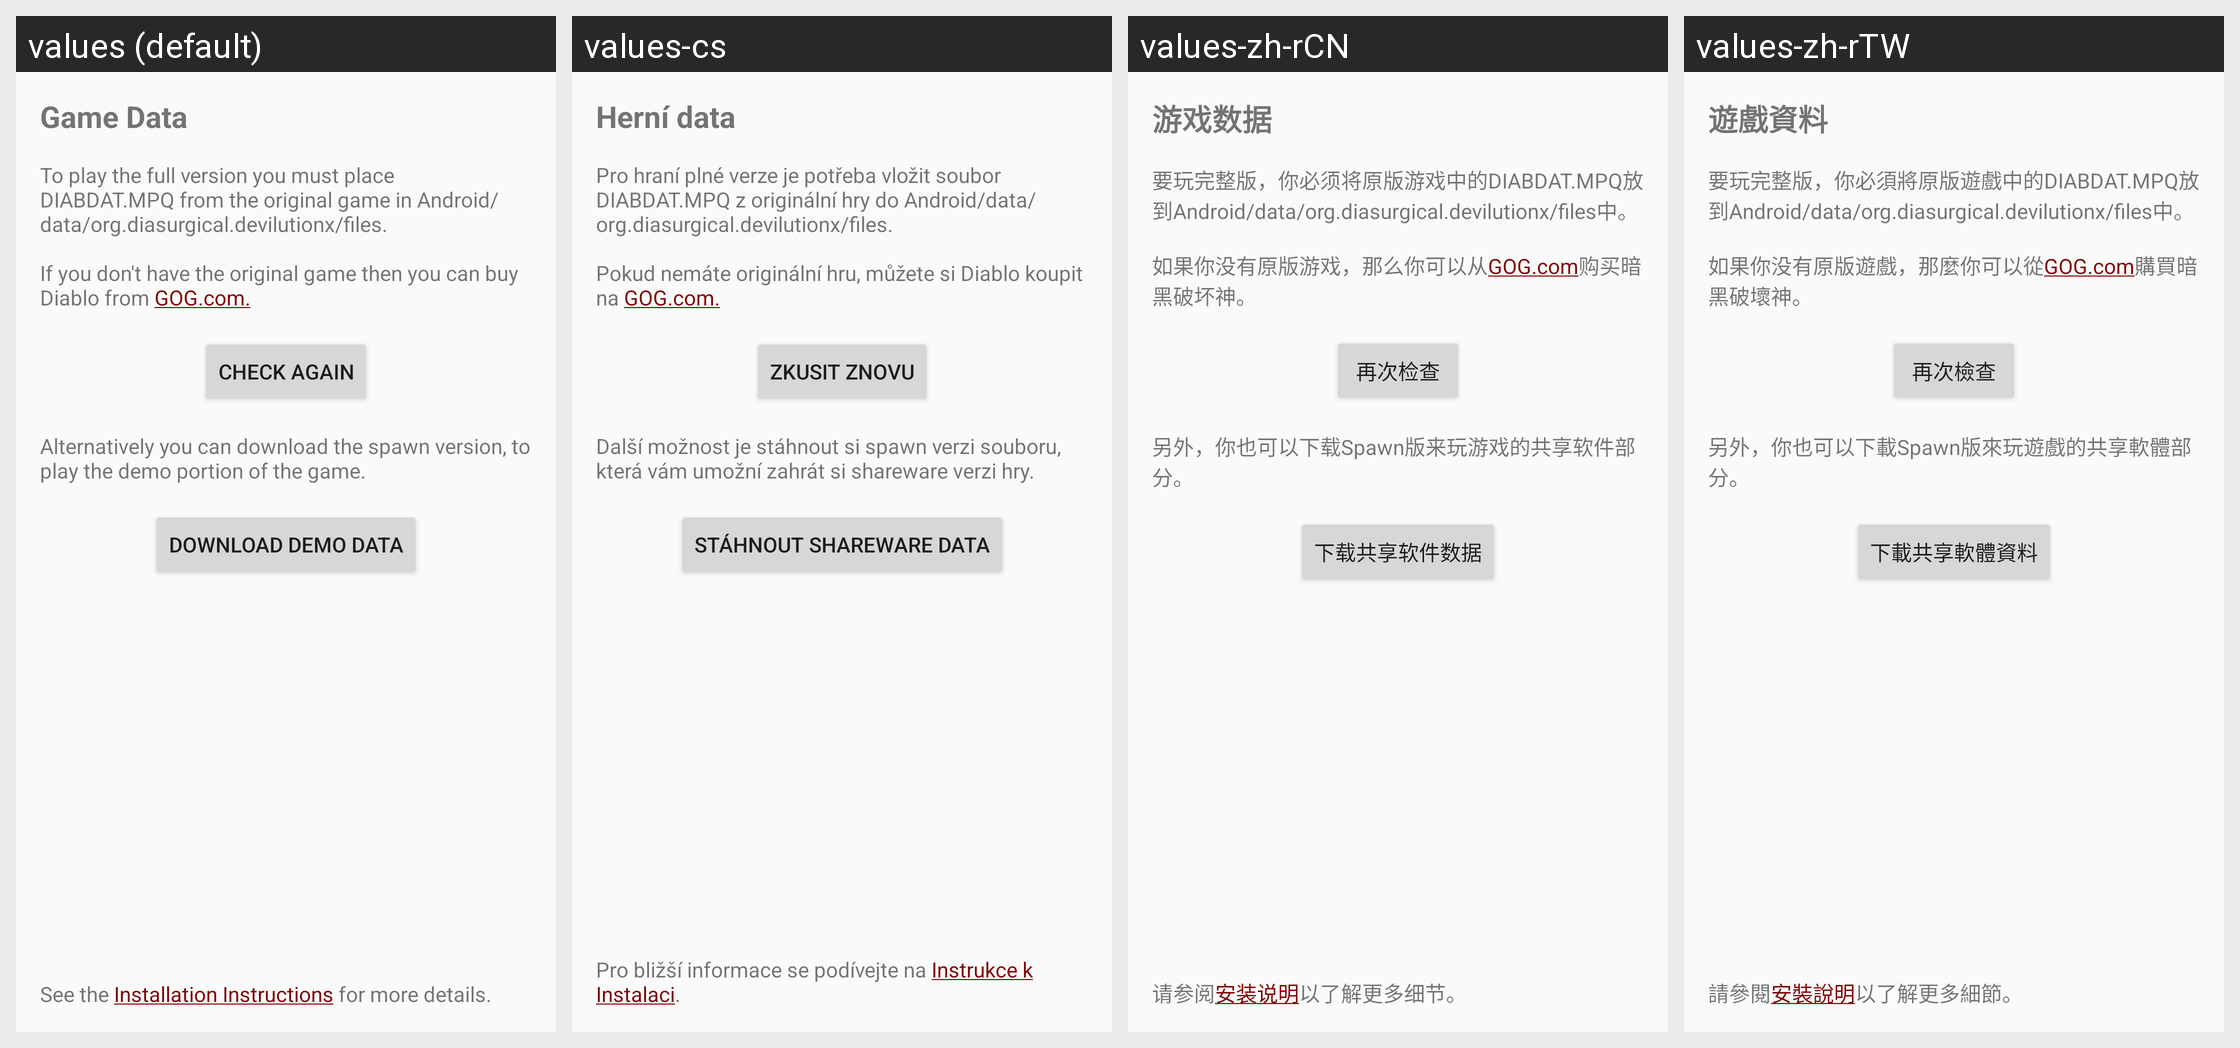

The Android screen above is rendered under several locales of the same app. Produce the string resources it draws, with the default and per-locale values.
Android screen res/layout/activity_data.xml rendered under 4 locales, left to right: values (default), values-cs, values-zh-rCN, values-zh-rTW. Device: Nexus 5 (rendered at 1080×1920; each locale shown at half size, 540×960, under a caption strip naming it); theme Theme.MyApplication.
Other locales in the repository, not shown: values-bg, values-da, values-de, values-fr, values-hu, values-it, values-ko-rKR, values-pl, values-pt-rBR, values-ro-rRO, values-ru, values-tr, values-uk.
Strings drawn on this screen, with the default value and each locale's value (text and hints the layout hard-codes, and strings that could not be matched under every locale, appear in the picture but are not listed):

title_activity_data
  values: Game Data
  values-cs: Herní data
  values-zh-rCN: 游戏数据
  values-zh-rTW: 遊戲資料

guide_full_installation
  values: To play the full version you must place DIABDAT.MPQ from the original game in Android/data/org.diasurgical.devilutionx/files.
      
      If you don't have the original game then you can buy Diablo from GOG.com.
  values-cs: Pro hraní plné verze je potřeba vložit soubor DIABDAT.MPQ z originální hry do Android/data/org.diasurgical.devilutionx/files.
      
      Pokud nemáte originální hru, můžete si Diablo koupit na GOG.com.
  values-zh-rCN: 要玩完整版，你必须将原版游戏中的DIABDAT.MPQ放到Android/data/org.diasurgical.devilutionx/files中。
      
      如果你没有原版游戏，那么你可以从GOG.com购买暗黑破坏神。
  values-zh-rTW: 要玩完整版，你必須將原版遊戲中的DIABDAT.MPQ放到Android/data/org.diasurgical.devilutionx/files中。
      
      如果你没有原版遊戲，那麼你可以從GOG.com購買暗黑破壞神。

guide_shareware
  values: Alternatively you can download the spawn version, to play the demo portion of the game.
  values-cs: Další možnost je stáhnout si spawn verzi souboru, která vám umožní zahrát si shareware verzi hry.
  values-zh-rCN: 另外，你也可以下载Spawn版来玩游戏的共享软件部分。
  values-zh-rTW: 另外，你也可以下載Spawn版來玩遊戲的共享軟體部分。

faq_link
  values: See the Installation Instructions for more details.
  values-cs: Pro bližší informace se podívejte na Instrukce k Instalaci.
  values-zh-rCN: 请参阅安装说明以了解更多细节。
  values-zh-rTW: 請參閱安裝說明以了解更多細節。

download_spawn
  values: Download Demo Data
  values-cs: Stáhnout Shareware Data
  values-zh-rCN: 下载共享软件数据
  values-zh-rTW: 下載共享軟體資料

game_data_retry
  values: Check again
  values-cs: Zkusit znovu
  values-zh-rCN: 再次检查
  values-zh-rTW: 再次檢查
